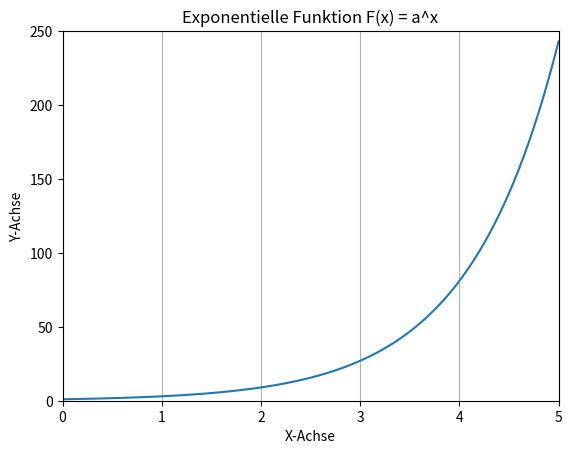

Here is the Python script that generated this plot:
import matplotlib.pyplot as plt
import numpy as np

# 100 linearly spaced numbers (ranging from 0 to 5)
xpoints = np.linspace(0,5,100)

# number 3 to the power of each x (or xpoint)
ypoints = 3**xpoints

plt.plot(xpoints, ypoints)

# Set labels for title and the axis
plt.title("Exponentielle Funktion F(x) = a^x")
plt.xlabel("X-Achse")
plt.ylabel("Y-Achse")

# show the x-axis grid
plt.grid(axis='x')

# limit the x- and y-axis
plt.xlim(0,5)
plt.ylim(0,250)

plt.show()
